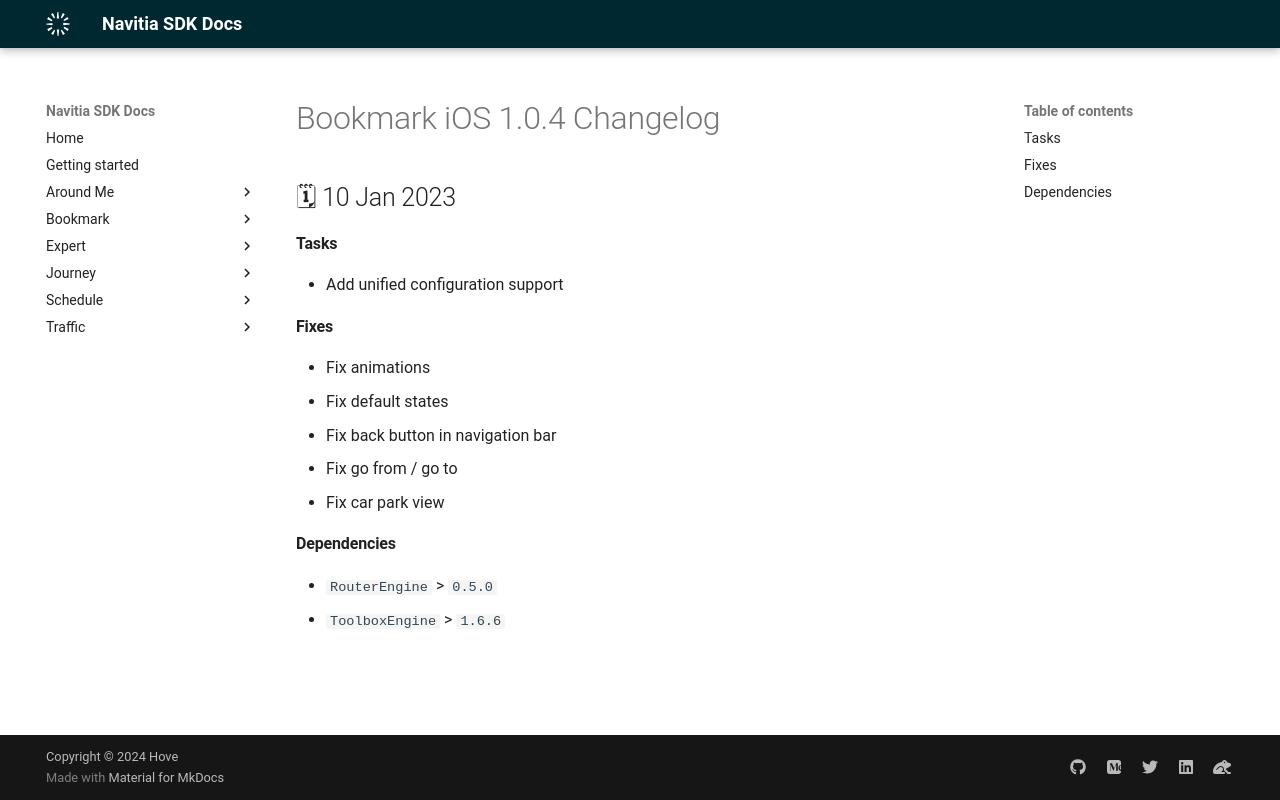

repository: hove-io/navitia_sdk_docs · page: bookmark/ios/releases/1.0.4/index.html · generator: mkdocs

---
title: Bookmark iOS 1.0.4 - Changelog - Navitia SDK Docs
---

# Bookmark iOS 1.0.4 Changelog

<h2>🗓 10 Jan 2023</h2>

#### Tasks
- Add unified configuration support 

#### Fixes
- Fix animations
- Fix default states
- Fix back button in navigation bar
- Fix go from / go to
- Fix car park view

#### Dependencies
- `RouterEngine` > `0.5.0`
- `ToolboxEngine` > `1.6.6`
